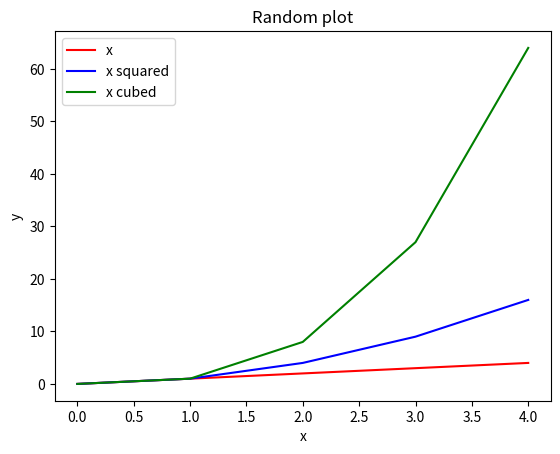

This chart was generated by the following Python code:
# plottask.py
# This program displays a plot of the functions f(x)=x, g(x)=x** and h(x)=x*** in the range [0, 4] on the one set of axes
# Author: Anja Antolkovic

# import the modules
import numpy as np
import matplotlib.pyplot as plt

# defining variables
xpoints = np.array(range(0, 5))
fxpoints = xpoints 
gxpoints = xpoints * xpoints
hxpoints = xpoints * xpoints * xpoints

# plotting the function
plt.plot(xpoints, fxpoints, color = 'r', label = "x")
plt.plot(xpoints, gxpoints, color = 'b', label = "x squared")
plt.plot(xpoints, hxpoints, color = "g", label = "x cubed")

# labeling the plot
plt.xlabel("x")
plt.ylabel("y")

# adding the title
plt.title("Random plot")

# adding a legend
plt.legend()

# saving the plot
plt.savefig('random_plot.png')

# showing the plot
plt.show()



